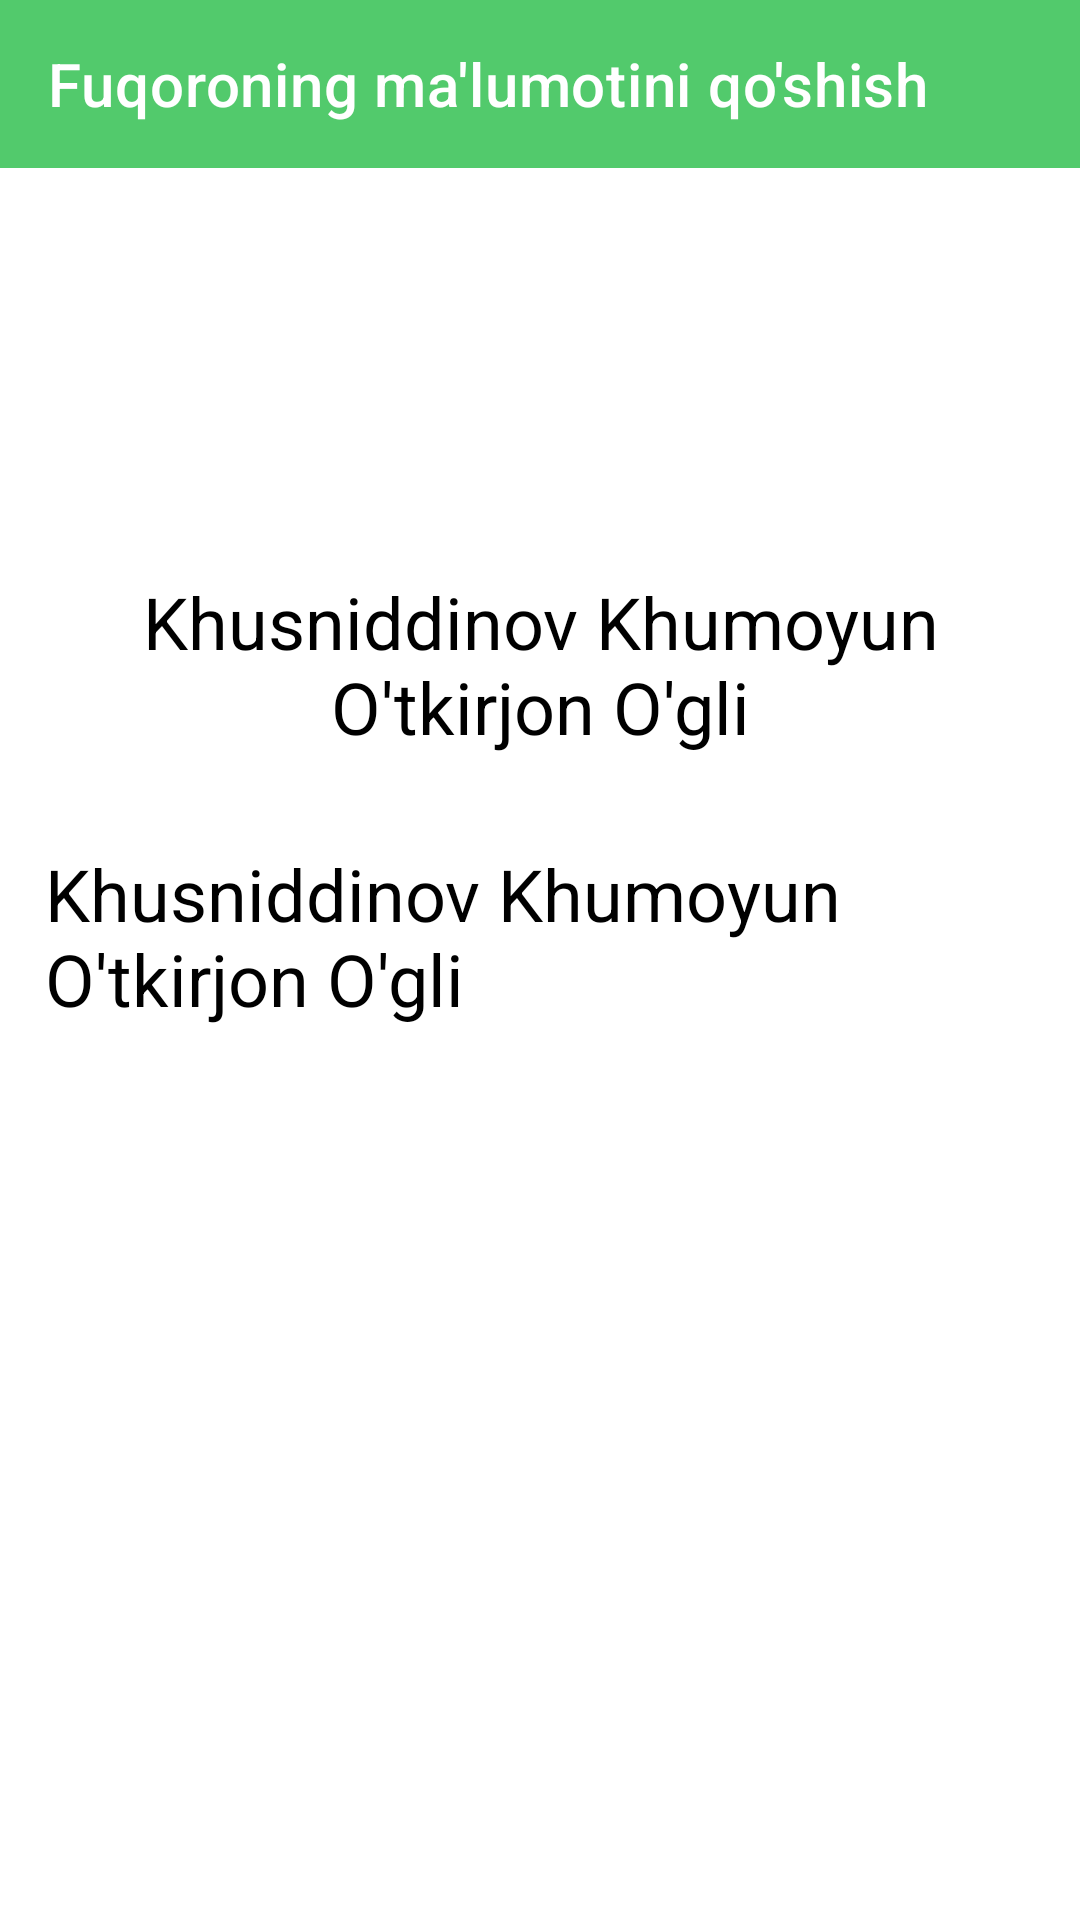

Write the Android layout XML for this screen, with the resource values it uses.
<!-- AndroidManifest.xml: application theme Theme.PassportGeneration -->
<!-- res/layout/fragment_about_citizen.xml -->
<?xml version="1.0" encoding="utf-8"?>
<LinearLayout xmlns:android="http://schemas.android.com/apk/res/android"
    xmlns:app="http://schemas.android.com/apk/res-auto"
    xmlns:tools="http://schemas.android.com/tools"
    android:layout_width="match_parent"
    android:layout_height="match_parent"
    android:gravity="center_horizontal"
    android:orientation="vertical"
    tools:context=".fragments.AboutCitizenFragment">

    <androidx.appcompat.widget.Toolbar
        android:id="@+id/tool_bar"
        android:layout_width="match_parent"
        android:layout_height="?attr/actionBarSize"
        android:background="@color/main_color"
        app:navigationIcon="@drawable/ic_baseline_arrow_back_ios_new_24"
        app:title="Fuqoroning ma'lumotini qo'shish"
        app:titleTextColor="@color/white" />

    <ImageView
        android:layout_margin="15dp"
        android:id="@+id/image"
        android:layout_width="150dp"
        android:layout_height="90dp"
        android:scaleType="centerCrop"
        app:layout_constraintBottom_toBottomOf="parent"
        app:layout_constraintEnd_toEndOf="parent"
        app:layout_constraintStart_toStartOf="parent"
        app:layout_constraintTop_toTopOf="parent"
        app:layout_constraintVertical_bias="0.050000012" />

    <TextView
        android:layout_margin="15dp"
        android:gravity="center"
        android:text="Khusniddinov Khumoyun O'tkirjon O'gli"
        android:textAppearance="@style/result_name_tv"
        android:id="@+id/tv_name"
        android:layout_width="match_parent"
        android:layout_height="wrap_content" />

    <TextView
        android:layout_margin="15dp"
        android:gravity="start"
        android:text="Khusniddinov Khumoyun O'tkirjon O'gli"
        android:textAppearance="@style/result_name_tv"
        android:id="@+id/tv_result"
        android:layout_width="match_parent"
        android:layout_height="wrap_content" />

</LinearLayout>
<!-- resources referenced by this layout -->
<resources>
  <color name="main_color">#52CA6C</color>
  <color name="white">#FFFFFFFF</color>
  <style name="result_name_tv">
  
          <item name="android:textSize">
              24sp
          </item>
  
          <item name="android:textColor">
              #000000
          </item>
  
      </style>
  <style name="Theme.PassportGeneration" parent="Theme.MaterialComponents.DayNight.NoActionBar">
          
          <item name="colorPrimary">@color/purple_500</item>
          <item name="colorPrimaryVariant">@color/purple_700</item>
          <item name="colorOnPrimary">@color/white</item>
          
          <item name="colorSecondary">@color/teal_200</item>
          <item name="colorSecondaryVariant">@color/teal_700</item>
          <item name="colorOnSecondary">@color/black</item>
          
          <item name="android:statusBarColor" tools:targetApi="l">?attr/colorPrimaryVariant</item>
          
      </style>
  <color name="purple_500">#FF6200EE</color>
  <color name="purple_700">#FF3700B3</color>
  <color name="teal_200">#FF03DAC5</color>
  <color name="teal_700">#FF018786</color>
  <color name="black">#FF000000</color>
</resources>
